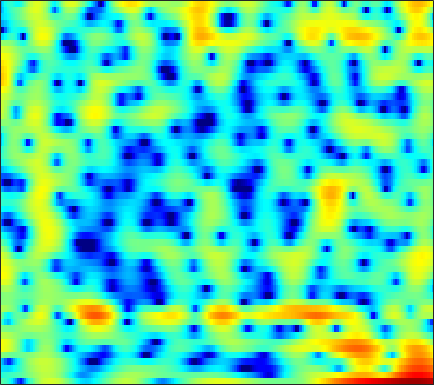

The data file committed next to this chart (first rows):
-1.3847, -1.7043, -2.3011, -3.1481, -3.9919, -5.4667, -7.4385, -9.3558, -12.439, -14.1, -11.535, -8.8868, -5.9384, -3.6657, -2.2959, -0.81442, 0.35884, 1.0724, 1.8386, 2.4189, 2.8378, 3.0542, 3.2137, 3.233
-3.874, -3.514, -3.141, -2.863, -2.697, -2.508, -2.332, -2.193, -1.971, -1.688, -1.336, -1.028, -0.5702, -0.07902, 0.294, 0.7753, 1.215, 1.505, 1.826, 2.057, 2.188, 2.217, 2.158, 1.983
-5.878, -6.164, -6.43, -6.458, -6.273, -5.757, -5.004, -4.348, -3.427, -2.514, -1.646, -1.038, -0.2957, 0.3683, 0.8133, 1.332, 1.761, 2.022, 2.291, 2.465, 2.541, 2.533, 2.436, 2.239
-6.599, -8.296, -11.03, -13.49, -13.51, -11.01, -8.165, -6.372, -4.426, -2.878, -1.629, -0.8433, 0.04203, 0.7723, 1.234, 1.749, 2.151, 2.384, 2.606, 2.729, 2.755, 2.71, 2.566, 2.325
0.5455, 0.1858, -0.2548, -0.608, -0.7968, -0.9414, -0.9787, -0.9546, -0.8766, -0.7599, -0.61, -0.4728, -0.249, 0.02306, 0.2583, 0.5994, 0.9396, 1.17, 1.422, 1.575, 1.607, 1.543, 1.333, 0.9751
4.578, 4.342, 3.944, 3.448, 3.005, 2.305, 1.45, 0.6824, -0.5444, -2.046, -3.827, -5.246, -6.708, -6.681, -5.648, -3.82, -2.143, -1.121, -0.07922, 0.6098, 0.9656, 1.026, 0.8336, 0.3199
4.469, 4.309, 3.991, 3.544, 3.12, 2.427, 1.563, 0.785, -0.4545, -1.95, -3.672, -4.996, -6.319, -6.363, -5.529, -3.957, -2.457, -1.532, -0.5886, 0.03497, 0.3523, 0.4158, 0.2801, -0.1023
2.346, 2.231, 2.025, 1.771, 1.558, 1.244, 0.9017, 0.6332, 0.264, -0.09535, -0.4005, -0.5716, -0.6999, -0.7066, -0.6356, -0.459, -0.2361, -0.07529, 0.09371, 0.173, 0.1341, 0.02437, -0.2323, -0.5903
0.4519, 0.138, -0.2176, -0.449, -0.5168, -0.4735, -0.3078, -0.1349, 0.1233, 0.3813, 0.6235, 0.7943, 1.008, 1.201, 1.323, 1.445, 1.502, 1.5, 1.421, 1.246, 0.9673, 0.6813, 0.1867, -0.4148
-2.129, -3.839, -6.317, -7.641, -6.956, -4.943, -3.019, -1.863, -0.6693, 0.2268, 0.9172, 1.345, 1.854, 2.316, 2.628, 2.965, 3.172, 3.228, 3.135, 2.837, 2.337, 1.826, 0.9425, -0.1191
-0.03991, -1.639, -3.822, -4.934, -4.529, -3.172, -1.947, -1.382, -1.102, -1.212, -1.433, -1.39, -0.7687, 0.4193, 1.439, 2.692, 3.642, 4.115, 4.375, 4.182, 3.522, 2.701, 1.103, -1.292
1.766, 1.571, 1.246, 0.876, 0.5881, 0.1398, -0.4852, -1.195, -2.673, -5.07, -8.984, -13.1, -11.71, -5.958, -3.043, -0.4079, 1.322, 2.188, 2.881, 3.11, 2.876, 2.442, 1.542, 0.3114
-0.0375, 0.1612, 0.2408, 0.1632, 0.02529, -0.274, -0.7045, -1.091, -1.669, -2.258, -2.693, -2.817, -2.643, -2.119, -1.565, -0.7552, -0.003801, 0.4581, 0.9228, 1.225, 1.35, 1.317, 1.163, 0.9488
-0.2562, 0.004409, 0.1888, 0.2178, 0.1409, -0.0691, -0.3722, -0.6215, -0.947, -1.23, -1.428, -1.477, -1.391, -1.166, -0.9309, -0.5506, -0.1388, 0.1584, 0.4955, 0.7447, 0.9207, 0.9929, 1.004, 0.943
1.355, 1.514, 1.562, 1.405, 1.148, 0.652, 0.00494, -0.5591, -1.353, -2.082, -2.611, -2.79, -2.68, -2.221, -1.742, -1.042, -0.3756, 0.07494, 0.5773, 0.9169, 1.117, 1.191, 1.186, 1.049
3.756, 3.78, 3.594, 3.147, 2.637, 1.69, 0.3786, -0.9149, -3.175, -6.269, -10.32, -12.48, -9.988, -6.304, -4.207, -2.16, -0.7391, 0.01496, 0.7046, 1.117, 1.27, 1.24, 1.054, 0.7301
4.842, 4.77, 4.475, 3.969, 3.446, 2.52, 1.319, 0.2261, -1.523, -3.51, -5.296, -5.968, -5.442, -3.941, -2.78, -1.49, -0.5555, -0.1007, 0.1773, 0.155, -0.1434, -0.5448, -1.267, -2.095
4.57, 4.438, 4.139, 3.71, 3.298, 2.654, 1.946, 1.407, 0.6961, 0.07266, -0.3617, -0.5414, -0.5996, -0.4616, -0.3009, -0.1187, -0.0569, -0.1236, -0.4514, -1.139, -2.196, -3.298, -5.272, -7.923
4.159, 3.931, 3.516, 2.966, 2.496, 1.854, 1.226, 0.8118, 0.4051, 0.1694, 0.1116, 0.1814, 0.373, 0.5924, 0.7458, 0.8863, 0.87, 0.7231, 0.3296, -0.3984, -1.517, -2.643, -4.611, -7.211
3.476, 3.053, 2.261, 1.241, 0.3604, -0.9425, -2.281, -3.148, -3.771, -3.599, -2.817, -2.024, -0.9026, 0.1009, 0.7394, 1.421, 1.889, 2.064, 2.092, 1.907, 1.45, 0.9661, 0.1782, -0.7225
1.638, 1, -0.148, -1.649, -3.114, -5.689, -9.37, -13.78, -28.63, -16.15, -9.639, -6.732, -3.976, -1.886, -0.6215, 0.723, 1.759, 2.363, 2.901, 3.21, 3.293, 3.209, 2.936, 2.511
-0.9298, -1.593, -2.64, -3.998, -5.208, -6.963, -8.779, -10.04, -10.95, -10.61, -9.314, -7.901, -5.822, -3.779, -2.33, -0.6041, 0.8183, 1.719, 2.68, 3.322, 3.722, 3.865, 3.841, 3.61
-3.596, -4.202, -5.177, -6.306, -7.162, -8.477, -9.918, -11.06, -12.88, -14.47, -14.42, -12.74, -9.425, -6.177, -4.088, -1.739, 0.1747, 1.307, 2.525, 3.405, 3.972, 4.22, 4.32, 4.172
-7.049, -8.044, -9.379, -10.27, -10.75, -11.19, -11.72, -12.35, -13.85, -16.05, -16.66, -14.15, -9.702, -6.035, -3.808, -1.406, 0.4761, 1.622, 2.771, 3.614, 4.155, 4.365, 4.429, 4.246
-10.73, -13.46, -18.93, -25.3, -20.04, -14.71, -11.81, -10.43, -8.956, -7.825, -6.519, -5.446, -3.827, -2.125, -0.9211, 0.5666, 1.79, 2.561, 3.368, 3.89, 4.168, 4.213, 4.069, 3.705
-8.374, -9.368, -10.85, -11.23, -10.79, -9.368, -7.683, -6.508, -5.068, -3.752, -2.547, -1.641, -0.5089, 0.5684, 1.311, 2.188, 2.927, 3.335, 3.732, 3.895, 3.819, 3.629, 3.162, 2.499
-4.728, -4.977, -5.147, -5.132, -4.968, -4.457, -3.833, -3.219, -2.39, -1.487, -0.5736, 0.09682, 0.9807, 1.773, 2.322, 2.924, 3.37, 3.591, 3.657, 3.518, 3.12, 2.642, 1.775, 0.6479
-2.964, -3.147, -3.235, -3.31, -3.212, -3.014, -2.647, -2.307, -1.706, -1.02, -0.2145, 0.4106, 1.261, 2.09, 2.648, 3.284, 3.706, 3.889, 3.89, 3.58, 2.936, 2.184, 0.8273, -1.044
-3.416, -3.792, -4.256, -4.529, -4.567, -4.606, -4.383, -4.233, -3.838, -3.221, -2.312, -1.406, -0.0833, 1.288, 2.218, 3.275, 4.059, 4.423, 4.664, 4.491, 3.926, 3.217, 1.856, -0.1172
-7.839, -9.085, -10.74, -11.25, -11.12, -10.41, -10.03, -10.15, -11.18, -12.47, -11.52, -8.779, -4.909, -1.811, 0.02225, 1.889, 3.257, 3.955, 4.529, 4.723, 4.564, 4.23, 3.494, 2.508
-13.06, -15.77, -22.07, -26.5, -20.04, -15.07, -13.1, -12.53, -13.05, -13.97, -12.98, -10.13, -6.246, -3.061, -1.21, 0.7631, 2.149, 2.942, 3.606, 3.976, 4.056, 3.954, 3.638, 3.197
-11.46, -11.35, -11.55, -11.13, -10.59, -9.522, -8.407, -7.708, -6.74, -5.809, -4.644, -3.659, -2.189, -0.7586, 0.2468, 1.373, 2.28, 2.76, 3.217, 3.389, 3.345, 3.188, 2.877, 2.461
-7.899, -7.17, -6.394, -5.648, -5.097, -4.33, -3.559, -2.993, -2.218, -1.472, -0.6731, -0.09605, 0.6938, 1.421, 1.938, 2.478, 2.908, 3.059, 3.137, 2.949, 2.522, 2.05, 1.26, 0.3109
-4.506, -3.927, -3.051, -2.352, -1.801, -1.177, -0.5957, -0.1769, 0.3026, 0.7682, 1.191, 1.522, 1.925, 2.327, 2.591, 2.906, 3.071, 3.108, 2.917, 2.479, 1.693, 0.797, -0.8965, -3.332
-3.119, -2.471, -1.611, -0.8641, -0.3704, 0.1291, 0.5046, 0.6713, 0.7941, 0.8118, 0.7741, 0.7718, 0.858, 1.11, 1.376, 1.819, 2.195, 2.423, 2.477, 2.261, 1.669, 0.9621, -0.4334, -2.339
-3.933, -2.893, -1.748, -0.7393, -0.2233, 0.2861, 0.4454, 0.3341, -0.1113, -0.9718, -2.158, -3.2, -4.173, -3.96, -2.939, -1.282, 0.2733, 1.115, 1.96, 2.349, 2.376, 2.225, 1.795, 1.219
-6.551, -4.584, -2.668, -1.227, -0.4918, 0.1259, 0.2713, 0.09396, -0.6454, -2.078, -4.487, -7.478, -14.51, -13.81, -8.065, -3.507, -0.8249, 0.5587, 1.76, 2.476, 2.817, 2.852, 2.739, 2.465
-6.775, -4.721, -2.671, -1.273, -0.4659, 0.1524, 0.4644, 0.4812, 0.2186, -0.2615, -0.9551, -1.45, -1.839, -1.639, -1.057, -0.07247, 0.9275, 1.559, 2.111, 2.393, 2.397, 2.223, 1.82, 1.273
-2.836, -2.102, -1.145, -0.477, -0.08557, 0.2754, 0.5134, 0.619, 0.7558, 0.8756, 0.9991, 1.142, 1.359, 1.641, 1.875, 2.168, 2.399, 2.43, 2.356, 1.99, 1.34, 0.7056, -0.4148, -1.728
0.4521, 0.435, 0.3864, 0.1541, -0.136, -0.4752, -0.7512, -0.7686, -0.4464, 0.1381, 0.9071, 1.485, 2.175, 2.745, 3.041, 3.295, 3.317, 3.134, 2.696, 1.884, 0.6654, -0.5072, -2.622, -5.392
2.559, 2.14, 1.223, -0.05165, -1.427, -3.798, -6.692, -8.013, -6.46, -3.416, -0.8545, 0.5935, 2.061, 3.081, 3.585, 3.985, 4.029, 3.888, 3.361, 2.496, 1.248, -0.03834, -2.181, -5.026
2.957, 2.441, 1.406, -0.1009, -1.542, -4.13, -7.304, -8.788, -7.178, -4.126, -1.598, -0.1202, 1.342, 2.357, 2.897, 3.291, 3.405, 3.317, 2.917, 2.275, 1.371, 0.5151, -0.7704, -2.2
2.689, 2.325, 1.712, 0.8963, 0.1975, -0.702, -1.431, -1.702, -1.671, -1.222, -0.5277, 0.02139, 0.727, 1.305, 1.629, 1.897, 1.981, 1.875, 1.612, 1.139, 0.4824, -0.06794, -0.9109, -1.775
3.196, 3.012, 2.57, 1.995, 1.486, 0.782, 0.1804, -0.1976, -0.5082, -0.5393, -0.3737, -0.1522, 0.2251, 0.6041, 0.8281, 1.058, 1.109, 1.034, 0.7944, 0.3464, -0.2598, -0.8107, -1.651, -2.526
4.826, 4.627, 4.058, 3.216, 2.448, 1.246, -0.04882, -0.9733, -1.879, -2.226, -1.972, -1.495, -0.7807, -0.09956, 0.3352, 0.7309, 0.9159, 0.9514, 0.7131, 0.2461, -0.4949, -1.266, -2.556, -4.134
6.764, 6.384, 5.581, 4.342, 3.069, 0.8878, -2.161, -5.271, -10.65, -11.94, -7.49, -5.049, -2.858, -1.437, -0.6877, -0.01164, 0.434, 0.5824, 0.5549, 0.2441, -0.4705, -1.313, -2.946, -5.448
7.104, 6.685, 5.836, 4.617, 3.422, 1.37, -1.193, -3.389, -6.123, -7.218, -6.434, -5.562, -4.626, -4.027, -3.694, -3.16, -2.557, -2.141, -1.568, -1.3, -1.359, -1.673, -2.414, -3.536
6.503, 6.214, 5.566, 4.659, 3.853, 2.569, 1.116, 0.02094, -1.424, -2.781, -4.093, -5.119, -6.839, -9.025, -10.66, -11.13, -9.014, -6.948, -4.879, -3.447, -2.572, -2.221, -2.122, -2.285
5.768, 5.596, 5.162, 4.532, 3.97, 3.096, 2.079, 1.255, 0.04295, -1.302, -2.874, -4.248, -6.602, -9.791, -12.74, -14.04, -10.46, -7.816, -5.309, -3.604, -2.529, -2.038, -1.751, -1.762
4.701, 4.552, 4.265, 3.843, 3.401, 2.754, 2.034, 1.427, 0.5416, -0.382, -1.314, -2.027, -2.924, -3.687, -3.989, -4.001, -3.548, -3.064, -2.243, -1.576, -1.143, -0.9974, -1.056, -1.401
3.274, 3.116, 2.863, 2.547, 2.247, 1.726, 1.117, 0.6138, -0.04293, -0.6191, -1.022, -1.202, -1.222, -1.037, -0.7845, -0.3962, 0.02899, 0.3845, 0.727, 0.9178, 0.891, 0.6993, 0.1955, -0.6451
0.8084, 0.7119, 0.5867, 0.4548, 0.3561, -0.01177, -0.7188, -1.46, -2.598, -3.672, -4.095, -3.644, -2.356, -0.8257, 0.181, 1.369, 2.297, 2.822, 3.237, 3.393, 3.249, 2.929, 2.185, 1.057
-6.207, -6.135, -4.915, -3.628, -3.02, -2.702, -3.156, -4.11, -6.618, -12.02, -36.92, -13.17, -5.799, -1.909, 0.09689, 2, 3.303, 3.931, 4.502, 4.71, 4.595, 4.311, 3.63, 2.62
-19.38, -17.04, -10.84, -7.348, -5.864, -4.638, -4.118, -4.083, -4.459, -4.871, -4.729, -3.947, -2.313, -0.5231, 0.6945, 2.009, 2.983, 3.518, 3.937, 4.06, 3.922, 3.654, 3.127, 2.386
-8.088, -7.968, -7.143, -6.009, -5.113, -4.141, -3.373, -2.92, -2.375, -1.828, -1.217, -0.6735, 0.1379, 0.9705, 1.546, 2.232, 2.74, 3.004, 3.113, 3.014, 2.705, 2.344, 1.771, 1.133
-6.569, -6.216, -5.444, -4.563, -3.861, -3.037, -2.305, -1.795, -1.113, -0.4463, 0.2416, 0.7419, 1.411, 2.018, 2.424, 2.834, 3.058, 3.055, 2.884, 2.454, 1.754, 1.091, 0.00595, -1.085
-8.525, -6.829, -5.102, -3.848, -3.182, -2.475, -1.916, -1.521, -0.9808, -0.3183, 0.481, 1.127, 1.955, 2.7, 3.154, 3.563, 3.735, 3.671, 3.341, 2.636, 1.489, 0.2786, -2.025, -5.461
-8.075, -5.905, -4.196, -3.334, -3.151, -3.356, -3.955, -4.476, -4.739, -3.929, -2.328, -0.9883, 0.6053, 1.876, 2.577, 3.24, 3.581, 3.667, 3.449, 2.907, 2.017, 1.025, -0.6438, -2.8
